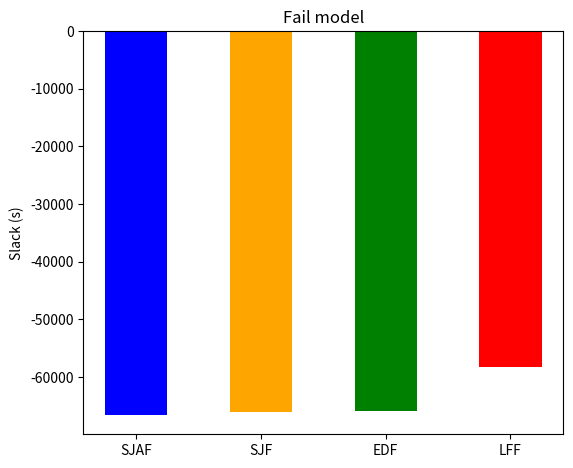

This figure's Python source:
import matplotlib.pyplot as plt
import numpy as np

edf1 = [-90, -536, -2897, -14198]
sjf1 = [-80, -394, -2091, -9872]
msf1 = [-143, -654, -3581, -14323]
minsf1 = [-131, -648, -3532, -15038]

edf2 = [7, -248, -1562, -7642]
sjf2 = [-1, -179, -1094, -5311]
msf2 = [-20, -300, -1776, -8619]
minsf2 = [-20, -331, -1859, -8126]

edf3 = [48, -46, -578, -3951]
sjf3 = [48, -36, -398, -2520]
msf3 = [48, -82, -620, -4048]
minsf3 = [47, -68, -677, -3822]

datax = [10, 20, 50, 100]

slack_drop_thin_1 = [6341.16, 6648.64, 6775.77]
slack_drop_wide_1 = [4645.21, 5004.75, 5210.12]
slack_ndrop_thin_1 = [4156.67, 4985.63, 5299.80]
slack_ndrop_wide_1 = [-16789.13, -9964.91, -6769.86]

runtime_drop_thin_1 = [5363, 5559, 5613]
runtime_drop_wide_1 = [5755, 6107, 6229]
runtime_ndrop_thin_1 = [5663, 5922, 5928]
runtime_ndrop_wide_1 = [8048, 8111, 8129]

drop_thin_1 = [157, 156, 151]
drop_wide_1 = [346, 328, 322]

slack_drop_thin_2 = [7480.04, 7349.26, 7140.98]
slack_drop_wide_2 = [6280.4, 6440.95, 6359.30]
slack_ndrop_thin_2 = [6969.21, 6762.21, 6266.62]
slack_ndrop_wide_2 = [4151.51, 4658.84, 4821.9]

runtime_drop_thin_2 = [3225, 3396, 3642]
runtime_drop_wide_2 = [3786, 4034, 4352]
runtime_ndrop_thin_2 = [3431, 3679, 4110]
runtime_ndrop_wide_2 = [4379, 4567, 4864]

drop_thin_2 = [94, 98, 120]
drop_wide_2 = [195, 192, 194]

load_drop_thin_2 = [[0.79, 0.76, 0.74], [0.7, 0.65, 0.56]]
load_drop_wide_2 = [[0.89, 0.86, 0.83], [0.84, 0.79, 0.7]]
load_ndrop_thin_2 = [[0.8, 0.78, 0.76], [0.75, 0.68, 0.58]]
load_ndrop_wide_2 = [[0.94, 0.92, 0.89], [0.93, 0.88, 0.82]]

slack_drop_thin_4 = [7098.55, 7082.01, 6845.04]
slack_drop_wide_4 = [6721.45, 6808.68, 6660.97]
slack_ndrop_thin_4 = [6658.79, 6450.06, 6217.83]
slack_ndrop_wide_4 = [6189.26, 5953.99, 5600.71]

runtime_drop_thin_4 = [2574, 2681, 2911]
runtime_drop_wide_4 = [3221, 3237, 3459]
runtime_ndrop_thin_4 = [2776, 3011, 3248]
runtime_ndrop_wide_4 = [3381, 3662, 3982]

drop_thin_4 = [120, 117, 126]
drop_wide_4 = [157, 154, 174]

load_drop_thin_4 = [[0.75, 0.77, 0.73], [0.65, 0.65, 0.62], [0.4, 0.3, 0.24], [0.06, 0.03, 0]]
load_drop_wide_4 = [[0.8, 0.8, 0.77], [0.71, 0.68, 0.67], [0.5, 0.53, 0.47], [0.2, 0.18, 0.09]]
load_ndrop_thin_4 = [[0.78, 0.76, 0.75], [0.69, 0.67, 0.66], [0.42, 0.34, 0.25], [0.06, 0.01, 0]]
load_ndrop_wide_4 = [[0.81, 0.81, 0.8], [0.74, 0.72, 0.69], [0.61, 0.54, 0.5], [0.3, 0.18, 0.11]]

fail_slack_4 = [-66640, -66177, -66018, -58363]
fail_objects = ("SJAF", "SJF", "EDF", "LFF")
y_pos_fail = np.arange(len(fail_objects))

objects = ("EDF", "SJF", "MSF")
y_pos = np.arange(len(objects))

# plt.plot(datax, edf3, marker=".", linestyle="--", label="EDF")
# plt.plot(datax, sjf3, marker=".", linestyle="--", label="SJF")
# plt.plot(datax, msf3, marker=".", linestyle="--", label="MSF")
# plt.plot(datax, minsf3, marker=".", linestyle="--", label="MinSF")
# plt.xticks(datax, datax)
# plt.title("Algorithm comparison")
# plt.legend()
# plt.xlabel("Jobs")
# plt.ylabel("Slack")
# plt.show()

# plt.plot(datax, sjf1, marker=".", linestyle="--", label="N=1")
# plt.plot(datax, sjf2, marker=".", linestyle="--", label="N=2")
# plt.plot(datax, sjf3, marker=".", linestyle="--", label="N=4")
# plt.xticks(datax, datax)
# plt.title("Node comparison")
# plt.legend()
# plt.xlabel("Jobs")
# plt.ylabel("Slack")
# plt.show()

def gen_slack_1():
    fig, ((ax1, ax2), (ax3, ax4)) = plt.subplots(2, 2)
    fig.tight_layout()
    fig.subplots_adjust(wspace=.3, top=.95)
    ax1.bar(y_pos, slack_drop_thin_1, width=0.5, color=['blue', 'orange', 'green'])
    ax1.set_xticks(y_pos, minor=False)
    ax1.set_xticklabels(objects, fontdict=None, minor=False)
    ax1.set_ylabel("Slack (s)")
    ax1.set_title("Drop, Thin")

    ax2.bar(y_pos, slack_drop_wide_1, width=0.5, color=['blue', 'orange', 'green'])
    ax2.set_xticks(y_pos, minor=False)
    ax2.set_xticklabels(objects, fontdict=None, minor=False)
    ax2.set_title("Drop, Wide")

    ax3.bar(y_pos, slack_ndrop_thin_1, width=0.5, color=['blue', 'orange', 'green'])
    ax3.set_xticks(y_pos, minor=False)
    ax3.set_xticklabels(objects, fontdict=None, minor=False)
    ax3.set_ylabel("Slack (s)")
    ax3.set_title("No Drop, Thin")

    ax4.bar(y_pos, slack_ndrop_wide_1, width=0.5, color=['blue', 'orange', 'green'])
    ax4.set_xticks(y_pos, minor=False)
    ax4.set_xticklabels(objects, fontdict=None, minor=False)
    ax4.set_title("No Drop, Wide")

    plt.savefig("graph_slack1.png")

def gen_runtime_1():
    fig, ((ax1, ax2), (ax3, ax4)) = plt.subplots(2, 2)
    fig.tight_layout()
    fig.subplots_adjust(wspace=.3, top=.95)
    ax1.bar(y_pos, runtime_drop_thin_1, width=0.5, color=['blue', 'orange', 'green'])
    ax1.set_xticks(y_pos, minor=False)
    ax1.set_xticklabels(objects, fontdict=None, minor=False)
    ax1.set_ylabel("Runtime (s)")
    ax1.set_title("Drop, Thin")

    ax2.bar(y_pos, runtime_drop_wide_1, width=0.5, color=['blue', 'orange', 'green'])
    ax2.set_xticks(y_pos, minor=False)
    ax2.set_xticklabels(objects, fontdict=None, minor=False)
    ax2.set_title("Drop, Wide")

    ax3.bar(y_pos, runtime_ndrop_thin_1, width=0.5, color=['blue', 'orange', 'green'])
    ax3.set_xticks(y_pos, minor=False)
    ax3.set_xticklabels(objects, fontdict=None, minor=False)
    ax3.set_ylabel("Runtime (s)")
    ax3.set_title("No Drop, Thin")

    ax4.bar(y_pos, runtime_ndrop_wide_1, width=0.5, color=['blue', 'orange', 'green'])
    ax4.set_xticks(y_pos, minor=False)
    ax4.set_xticklabels(objects, fontdict=None, minor=False)
    ax4.set_title("No Drop, Wide")

    plt.savefig("graph_runtime1.png")

def gen_drop_1():
    fig, (ax1, ax2) = plt.subplots(1, 2, sharey=True)
    fig.tight_layout()
    fig.subplots_adjust(top=.95)
    ax1.bar(y_pos, drop_thin_1, width=0.5, color=['blue', 'orange', 'green'])
    ax1.set_xticks(y_pos, minor=False)
    ax1.set_xticklabels(objects, fontdict=None, minor=False)
    ax1.set_ylabel("Dropped jobs")
    ax1.set_title("Drop, Thin")

    ax2.bar(y_pos, drop_wide_1, width=0.5, color=['blue', 'orange', 'green'])
    ax2.set_xticks(y_pos, minor=False)
    ax2.set_xticklabels(objects, fontdict=None, minor=False)
    ax2.set_title("Drop, Wide")

    plt.savefig("graph_drop1.png")

def gen_slack_2():
    fig, ((ax1, ax2), (ax3, ax4)) = plt.subplots(2, 2)
    fig.tight_layout()
    fig.subplots_adjust(wspace=.3, top=.95)
    ax1.bar(y_pos, slack_drop_thin_2, width=0.5, color=['blue', 'orange', 'green'])
    ax1.set_xticks(y_pos, minor=False)
    ax1.set_xticklabels(objects, fontdict=None, minor=False)
    ax1.set_ylabel("Slack (s)")
    ax1.set_title("Drop, Thin")

    ax2.bar(y_pos, slack_drop_wide_2, width=0.5, color=['blue', 'orange', 'green'])
    ax2.set_xticks(y_pos, minor=False)
    ax2.set_xticklabels(objects, fontdict=None, minor=False)
    ax2.set_title("Drop, Wide")

    ax3.bar(y_pos, slack_ndrop_thin_2, width=0.5, color=['blue', 'orange', 'green'])
    ax3.set_xticks(y_pos, minor=False)
    ax3.set_xticklabels(objects, fontdict=None, minor=False)
    ax3.set_ylabel("Slack (s)")
    ax3.set_title("No Drop, Thin")

    ax4.bar(y_pos, slack_ndrop_wide_2, width=0.5, color=['blue', 'orange', 'green'])
    ax4.set_xticks(y_pos, minor=False)
    ax4.set_xticklabels(objects, fontdict=None, minor=False)
    ax4.set_title("No Drop, Wide")

    plt.savefig("graph_slack2.png")

def gen_runtime_2():
    fig, ((ax1, ax2), (ax3, ax4)) = plt.subplots(2, 2)
    fig.tight_layout()
    fig.subplots_adjust(wspace=.3, top=.95)
    ax1.bar(y_pos, runtime_drop_thin_2, width=0.5, color=['blue', 'orange', 'green'])
    ax1.set_xticks(y_pos, minor=False)
    ax1.set_xticklabels(objects, fontdict=None, minor=False)
    ax1.set_ylabel("Runtime (s)")
    ax1.set_title("Drop, Thin")

    ax2.bar(y_pos, runtime_drop_wide_2, width=0.5, color=['blue', 'orange', 'green'])
    ax2.set_xticks(y_pos, minor=False)
    ax2.set_xticklabels(objects, fontdict=None, minor=False)
    ax2.set_title("Drop, Wide")

    ax3.bar(y_pos, runtime_ndrop_thin_2, width=0.5, color=['blue', 'orange', 'green'])
    ax3.set_xticks(y_pos, minor=False)
    ax3.set_xticklabels(objects, fontdict=None, minor=False)
    ax3.set_ylabel("Runtime (s)")
    ax3.set_title("No Drop, Thin")

    ax4.bar(y_pos, runtime_ndrop_wide_2, width=0.5, color=['blue', 'orange', 'green'])
    ax4.set_xticks(y_pos, minor=False)
    ax4.set_xticklabels(objects, fontdict=None, minor=False)
    ax4.set_title("No Drop, Wide")

    plt.savefig("graph_runtime2.png")

def gen_drop_2():
    fig, (ax1, ax2) = plt.subplots(1, 2, sharey=True)
    fig.tight_layout()
    fig.subplots_adjust(top=.95)
    ax1.bar(y_pos, drop_thin_2, width=0.5, color=['blue', 'orange', 'green'])
    ax1.set_xticks(y_pos, minor=False)
    ax1.set_xticklabels(objects, fontdict=None, minor=False)
    ax1.set_ylabel("Dropped jobs")
    ax1.set_title("Drop, Thin")

    ax2.bar(y_pos, drop_wide_2, width=0.5, color=['blue', 'orange', 'green'])
    ax2.set_xticks(y_pos, minor=False)
    ax2.set_xticklabels(objects, fontdict=None, minor=False)
    ax2.set_title("Drop, Wide")

    plt.savefig("graph_drop2.png")

def gen_load_2():
    width = 0.25
    nodes = 2
    fig, ((ax1, ax2), (ax3, ax4)) = plt.subplots(2, 2)
    fig.tight_layout()
    fig.subplots_adjust(wspace=.1, top=.95)
    ax1.bar(y_pos, load_drop_thin_2[0], width, color="C4", label="Node 1")
    ax1.bar(y_pos + width, load_drop_thin_2[1], width, color="C5", label="Node 2")
    ax1.set_xticks(y_pos + width/nodes, minor=False)
    ax1.set_xticklabels(objects, fontdict=None, minor=False)
    ax1.set_ylabel("Load (%)")
    ax1.set_title("Drop, Thin")

    ax2.bar(y_pos, load_drop_wide_2[0], width, color="C4")
    ax2.bar(y_pos + width, load_drop_wide_2[1], width, color="C5")
    ax2.set_xticks(y_pos + width/nodes, minor=False)
    ax2.set_xticklabels(objects, fontdict=None, minor=False)
    ax2.set_title("Drop, Wide")

    ax3.bar(y_pos, load_ndrop_thin_2[0], width, color="C4")
    ax3.bar(y_pos + width, load_ndrop_thin_2[1], width, color="C5")
    ax3.set_xticks(y_pos + width/nodes, minor=False)
    ax3.set_xticklabels(objects, fontdict=None, minor=False)
    ax3.set_ylabel("Load (%)")
    ax3.set_title("No Drop, Thin")

    ax4.bar(y_pos, load_ndrop_wide_2[0], width, color="C4")
    ax4.bar(y_pos + width, load_ndrop_wide_2[1], width, color="C5")
    ax4.set_xticks(y_pos + width/nodes, minor=False)
    ax4.set_xticklabels(objects, fontdict=None, minor=False)
    ax4.set_title("No Drop, Wide")

    handles, labels = ax1.get_legend_handles_labels()
    fig.legend(handles, labels, loc='upper center')
    # plt.legend()

    plt.savefig("graph_load2.png")

def gen_slack_4():
    fig, ((ax1, ax2), (ax3, ax4)) = plt.subplots(2, 2)
    fig.tight_layout()
    fig.subplots_adjust(wspace=.3, top=.95)
    ax1.bar(y_pos, slack_drop_thin_4, width=0.5, color=['blue', 'orange', 'green'])
    ax1.set_xticks(y_pos, minor=False)
    ax1.set_xticklabels(objects, fontdict=None, minor=False)
    ax1.set_ylabel("Slack (s)")
    ax1.set_title("Drop, Thin")

    ax2.bar(y_pos, slack_drop_wide_4, width=0.5, color=['blue', 'orange', 'green'])
    ax2.set_xticks(y_pos, minor=False)
    ax2.set_xticklabels(objects, fontdict=None, minor=False)
    ax2.set_title("Drop, Wide")

    ax3.bar(y_pos, slack_ndrop_thin_4, width=0.5, color=['blue', 'orange', 'green'])
    ax3.set_xticks(y_pos, minor=False)
    ax3.set_xticklabels(objects, fontdict=None, minor=False)
    ax3.set_ylabel("Slack (s)")
    ax3.set_title("No Drop, Thin")

    ax4.bar(y_pos, slack_ndrop_wide_4, width=0.5, color=['blue', 'orange', 'green'])
    ax4.set_xticks(y_pos, minor=False)
    ax4.set_xticklabels(objects, fontdict=None, minor=False)
    ax4.set_title("No Drop, Wide")

    plt.savefig("graph_slack4.png")

def gen_runtime_4():
    fig, ((ax1, ax2), (ax3, ax4)) = plt.subplots(2, 2)
    fig.tight_layout()
    fig.subplots_adjust(wspace=.3, top=.95)
    ax1.bar(y_pos, runtime_drop_thin_4, width=0.5, color=['blue', 'orange', 'green'])
    ax1.set_xticks(y_pos, minor=False)
    ax1.set_xticklabels(objects, fontdict=None, minor=False)
    ax1.set_ylabel("Runtime (s)")
    ax1.set_title("Drop, Thin")

    ax2.bar(y_pos, runtime_drop_wide_4, width=0.5, color=['blue', 'orange', 'green'])
    ax2.set_xticks(y_pos, minor=False)
    ax2.set_xticklabels(objects, fontdict=None, minor=False)
    ax2.set_title("Drop, Wide")

    ax3.bar(y_pos, runtime_ndrop_thin_4, width=0.5, color=['blue', 'orange', 'green'])
    ax3.set_xticks(y_pos, minor=False)
    ax3.set_xticklabels(objects, fontdict=None, minor=False)
    ax3.set_ylabel("Runtime (s)")
    ax3.set_title("No Drop, Thin")

    ax4.bar(y_pos, runtime_ndrop_wide_4, width=0.5, color=['blue', 'orange', 'green'])
    ax4.set_xticks(y_pos, minor=False)
    ax4.set_xticklabels(objects, fontdict=None, minor=False)
    ax4.set_title("No Drop, Wide")

    plt.savefig("graph_runtime4.png")

def gen_drop_4():
    fig, (ax1, ax2) = plt.subplots(1, 2, sharey=True)
    fig.tight_layout()
    fig.subplots_adjust(top=.95)
    ax1.bar(y_pos, drop_thin_4, width=0.5, color=['blue', 'orange', 'green'])
    ax1.set_xticks(y_pos, minor=False)
    ax1.set_xticklabels(objects, fontdict=None, minor=False)
    ax1.set_ylabel("Dropped jobs")
    ax1.set_title("Drop, Thin")

    ax2.bar(y_pos, drop_wide_4, width=0.5, color=['blue', 'orange', 'green'])
    ax2.set_xticks(y_pos, minor=False)
    ax2.set_xticklabels(objects, fontdict=None, minor=False)
    ax2.set_title("Drop, Wide")

    plt.savefig("graph_drop4.png")

def gen_load_4():
    width = 0.2
    nodes = 4
    fig, ((ax1, ax2), (ax3, ax4)) = plt.subplots(2, 2)
    fig.tight_layout()
    fig.subplots_adjust(wspace=.3, top=.95)
    ax1.bar(y_pos, load_drop_thin_4[0], width, color="C4", label="Node 1")
    ax1.bar(y_pos + width, load_drop_thin_4[1], width, color="C5", label="Node 2")
    ax1.bar(y_pos + 2*width, load_drop_thin_4[2], width, color="C6", label="Node 3")
    ax1.bar(y_pos + 3*width, load_drop_thin_4[3], width, color="C7", label="Node 4")
    ax1.set_xticks(y_pos + width * 3/2, minor=False)
    ax1.set_xticklabels(objects, fontdict=None, minor=False)
    ax1.set_ylabel("Load (%)")
    ax1.set_title("Drop, Thin")

    ax2.bar(y_pos, load_drop_wide_4[0], width, color="C4")
    ax2.bar(y_pos + width, load_drop_wide_4[1], width, color="C5")
    ax2.bar(y_pos + 2*width, load_drop_wide_4[2], width, color="C6")
    ax2.bar(y_pos + 3*width, load_drop_wide_4[3], width, color="C7")
    ax2.set_xticks(y_pos + width * 3/2, minor=False)
    ax2.set_xticklabels(objects, fontdict=None, minor=False)
    ax2.set_title("Drop, Wide")

    ax3.bar(y_pos, load_ndrop_thin_4[0], width, color="C4")
    ax3.bar(y_pos + width, load_ndrop_thin_4[1], width, color="C5")
    ax3.bar(y_pos + 2*width, load_ndrop_thin_4[2], width, color="C6")
    ax3.bar(y_pos + 3*width, load_ndrop_thin_4[3], width, color="C7")
    ax3.set_xticks(y_pos + width * 3/2, minor=False)
    ax3.set_xticklabels(objects, fontdict=None, minor=False)
    ax3.set_ylabel("Load (%)")
    ax3.set_title("No Drop, Thin")

    ax4.bar(y_pos, load_ndrop_wide_4[0], width, color="C4")
    ax4.bar(y_pos + width, load_ndrop_wide_4[1], width, color="C5")
    ax4.bar(y_pos + 2*width, load_ndrop_wide_4[2], width, color="C6")
    ax4.bar(y_pos + 3*width, load_ndrop_wide_4[3], width, color="C7")
    ax4.set_xticks(y_pos + width * 3/2, minor=False)
    ax4.set_xticklabels(objects, fontdict=None, minor=False)
    ax4.set_title("No Drop, Wide")

    handles, labels = ax1.get_legend_handles_labels()
    fig.legend(handles, labels, loc='upper center')
    # plt.legend()

    plt.savefig("graph_load4.png")

def gen_slack_fail_4():
    plt.tight_layout()
    plt.gcf().subplots_adjust(left=.15, top=.95)
    plt.bar(y_pos_fail, fail_slack_4, width=0.5, color=['blue', 'orange', 'green', 'red'])
    plt.xticks(y_pos_fail, fail_objects)
    plt.ylabel("Slack (s)")
    plt.title("Fail model")

    plt.savefig("graph_slack_fail4.png")


# gen_slack_1()
# gen_runtime_1()
# gen_drop_1()

# gen_slack_2()
# gen_runtime_2()
# gen_drop_2()
# gen_load_2()

# gen_slack_4()
# gen_runtime_4()
# gen_drop_4()
# gen_load_4()

gen_slack_fail_4()